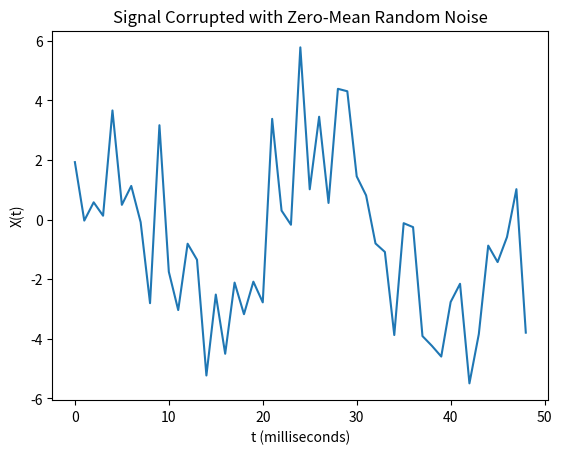
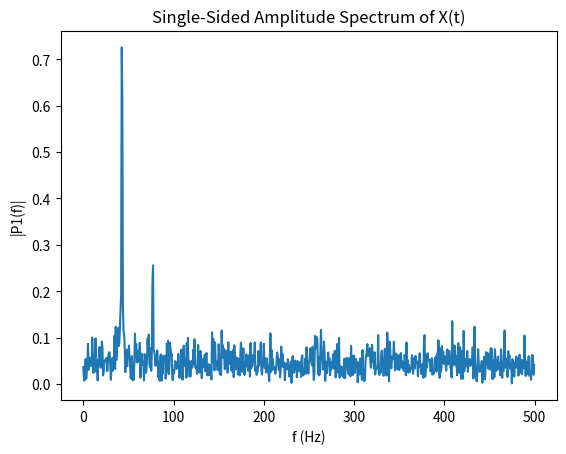

Write Python code to recreate these figures, in order.
import numpy as np
import matplotlib.pyplot as plt
from scipy.fftpack import fft

Fs = 1000   # Sampling frequency
T = 1 / Fs  # Sampling period
L = 1500    # Length of signals (1500ms)
t = np.arange(0, L) * T  # Time vector

# Form a signal containing a 77 Hz sinusoid of amplitude 0.7 and a 43Hz sinusoid of amplitude 2.
S = 0.7*np.sin(2*77*np.pi*t) + 2 * np.sin(2*43*np.pi*t)

# Corrupt the signal with noise
X = S + 2*np.random.normal(0, 1, len(S))

# Plot the noise signal (X(t)) in time domain
# Note: It is difficult to identify the frequency components by looking
# at the signal X(t)
plt.plot(X[1:50])
plt.title('Signal Corrupted with Zero-Mean Random Noise')
plt.xlabel('t (milliseconds)')
plt.ylabel('X(t)')
plt.show()

# Compute the Fourier transform of the signal
Y = fft(X)

# Compute the two-sided spectrum P2.
# Then compute the single-sided spectrum P1 based on P2
# and the even-valued signal length L.
P2 = abs(Y/L)
P1 = P2[0:int(L/2)]

f = Fs*(np.arange(0, L/2))/L

fig, ax = plt.subplots(1)
ax.plot(f, P1)
plt.title('Single-Sided Amplitude Spectrum of X(t)')
plt.xlabel('f (Hz)')
plt.ylabel('|P1(f)|')
plt.show()

